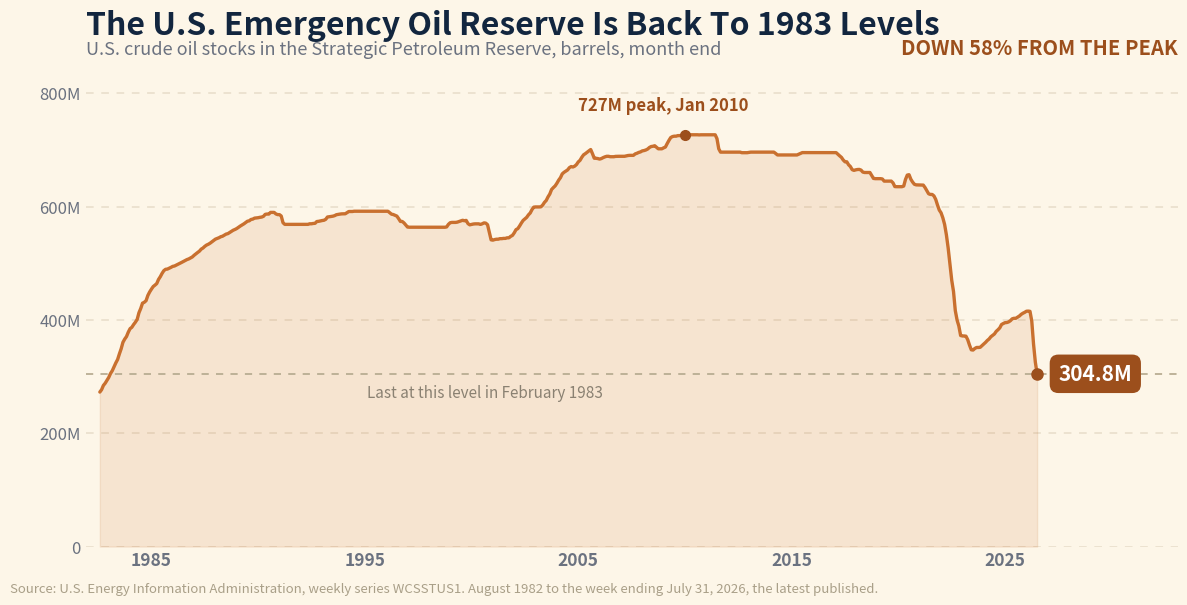

This figure's Python source:
#!/usr/bin/env python3
"""
make-spr-chart.py  [out.png]

REALTY EXPERTS recreation of the Strategic Petroleum Reserve graphic Harv supplied
for the 08/11/26 daily email. OUR OWN branded chart on the house cream ground: the
full 44-year history, the 2010 peak flagged, the 1983 reference level the reserve
has just fallen back to, and the latest PUBLISHED level called out in a pill.

WHY THE ENDPOINT DIFFERS FROM THE SUPPLIED GRAPHIC (a supplied graphic is a design
brief, not a data source). The image ends at "Aug. 7, 2026 = 298.7M". That week does
not exist yet:
  * EIA's weekly series (WCSSTUS1) was last updated Wed 2026-08-05 (verified by the
    file's own Last-Modified header, and byte-identical on a cache-busted re-fetch).
  * Its latest published observation is week ending 2026-07-31 = 304,809 thousand
    barrels. The week ending 08-07 publishes Wed 2026-08-12, the day AFTER this
    report ships.
So 298.7M is an unpublished figure presented as EIA data. Market Briefs printed the
same 298.7M on 08/11. This chart ends at the last point EIA has actually released.

WHAT DID CHECK OUT on the supplied image:
  * "727M peak" -> the all-time high is 726.615M in January 2010. Rounds correctly.
  * "Lowest point since 1983" -> TRUE even at the published 304.809M. The last week
    at or below that level was 1983-02-18, during the reserve's original fill.
So the story is sound; only the endpoint was borrowed from a week nobody has seen.

Data: EIA Weekly U.S. Ending Stocks of Crude Oil in SPR (WCSSTUS1), thousand barrels,
downloaded from eia.gov and thinned to MONTH-END observations (month-end, not
month-start, so the final point is the true latest week rather than 2026-07-03).
528 contiguous months, 1982-08 through 2026-07.

No authorship label on the chart (per Harv, 06/29): the footer carries only the data
source. matplotlib only; build with python3.13 on Mac.
"""
import sys
import matplotlib
matplotlib.use("Agg")
import matplotlib.pyplot as plt

OUT = sys.argv[1] if len(sys.argv) > 1 else "spr-081126.png"

# EIA WCSSTUS1, month-end observations in MILLIONS of barrels, 1982-08 .. 2026-07.
STOCKS = [
    272.603, 276.833, 284.268, 288.156, 293.214, 298.379, 305.348, 310.320, 317.456, 324.116,
    330.079, 339.962, 349.031, 360.456, 366.141, 370.630, 378.309, 384.455, 386.935, 391.798,
    395.957, 400.842, 412.610, 420.094, 429.467, 431.066, 433.895, 443.046, 449.157, 454.165,
    458.753, 461.266, 464.051, 471.336, 476.150, 482.052, 486.860, 489.249, 489.616, 491.057,
    492.666, 494.389, 495.057, 496.590, 498.170, 499.479, 501.384, 503.095, 504.973, 506.381,
    507.518, 509.267, 511.001, 513.935, 516.491, 518.918, 521.250, 524.820, 526.772, 529.670,
    531.971, 533.395, 535.305, 537.707, 540.158, 542.432, 543.656, 544.927, 546.690, 547.597,
    549.361, 551.345, 552.141, 554.146, 556.003, 558.179, 559.513, 561.186, 563.374, 565.578,
    567.430, 569.420, 571.721, 574.045, 574.732, 577.128, 577.782, 579.487, 579.854, 580.228,
    580.925, 581.417, 582.656, 586.181, 586.686, 586.678, 589.623, 589.623, 589.623, 586.903,
    585.692, 585.692, 583.245, 571.410, 568.482, 568.483, 568.483, 568.488, 568.502, 568.503,
    568.503, 568.505, 568.502, 568.508, 568.510, 568.510, 568.511, 568.511, 569.521, 569.520,
    570.092, 570.322, 573.503, 573.837, 574.562, 575.247, 575.721, 577.378, 581.485, 582.037,
    582.425, 582.939, 583.837, 585.508, 586.079, 586.627, 587.018, 587.164, 587.192, 589.169,
    591.179, 591.173, 591.178, 591.670, 591.673, 591.675, 591.676, 591.674, 591.673, 591.670,
    591.671, 591.673, 591.672, 591.671, 591.669, 591.672, 591.670, 591.673, 591.668, 591.663,
    591.648, 591.640, 591.630, 589.122, 586.493, 585.815, 584.469, 583.114, 578.649, 573.665,
    573.659, 571.119, 567.467, 563.793, 563.482, 563.474, 563.479, 563.463, 563.459, 563.455,
    563.452, 563.449, 563.444, 563.439, 563.430, 563.479, 563.430, 563.426, 563.426, 563.426,
    563.428, 563.429, 563.426, 563.426, 563.426, 564.015, 568.525, 571.405, 571.951, 571.951,
    571.951, 572.452, 573.595, 574.799, 575.702, 574.876, 575.472, 569.836, 567.684, 568.414,
    569.095, 569.412, 569.413, 569.413, 568.417, 569.467, 571.106, 570.668, 567.886, 554.277,
    541.188, 540.678, 541.676, 542.291, 542.350, 543.270, 543.270, 543.733, 543.734, 544.759,
    544.760, 547.325, 549.047, 553.504, 559.171, 560.915, 565.517, 570.742, 575.417, 578.048,
    580.885, 585.283, 588.563, 594.637, 598.895, 599.247, 599.247, 599.247, 599.448, 602.527,
    607.327, 610.700, 616.993, 622.000, 629.986, 633.380, 636.355, 641.063, 646.581, 650.882,
    657.588, 660.346, 662.380, 664.516, 668.516, 670.442, 669.715, 671.247, 674.000, 678.627,
    681.513, 686.878, 691.215, 693.295, 695.800, 698.205, 700.500, 693.250, 685.200, 685.100,
    684.600, 683.700, 684.600, 686.300, 687.614, 688.598, 688.598, 687.846, 687.842, 687.838,
    688.438, 688.605, 688.605, 688.605, 688.605, 688.603, 689.313, 689.988, 690.270, 690.270,
    690.271, 692.804, 693.943, 695.409, 696.375, 698.145, 698.711, 699.750, 701.339, 704.102,
    705.823, 706.300, 707.213, 704.414, 701.833, 701.830, 701.824, 703.519, 704.903, 711.015,
    716.673, 721.700, 723.419, 724.096, 724.092, 725.087, 725.082, 725.603, 726.127, 726.615,
    726.610, 726.607, 726.601, 726.595, 726.592, 726.589, 726.583, 726.350, 726.552, 726.548,
    726.546, 726.544, 726.543, 726.542, 726.542, 726.542, 726.531, 719.761, 701.825, 695.953,
    695.951, 695.951, 695.951, 695.951, 695.951, 695.951, 695.951, 695.951, 695.951, 695.950,
    695.950, 694.952, 694.952, 694.952, 694.952, 695.460, 695.969, 695.969, 695.969, 695.969,
    695.969, 695.969, 695.969, 695.969, 695.969, 695.969, 695.969, 695.969, 695.969, 695.969,
    693.613, 690.971, 690.972, 690.972, 690.972, 690.970, 690.967, 690.965, 690.963, 690.957,
    690.955, 690.952, 690.948, 692.346, 693.692, 695.134, 695.133, 695.128, 695.127, 695.125,
    695.120, 695.117, 695.115, 695.112, 695.108, 695.106, 695.104, 695.099, 695.094, 695.091,
    695.088, 695.085, 695.082, 695.079, 695.076, 692.135, 689.338, 686.682, 682.037, 678.884,
    678.880, 673.649, 670.587, 665.111, 663.748, 664.686, 665.281, 665.456, 664.266, 660.777,
    660.016, 660.014, 660.012, 660.010, 654.935, 649.561, 649.139, 649.139, 649.139, 649.126,
    648.587, 644.818, 644.818, 644.818, 644.818, 644.818, 641.652, 635.166, 634.967, 634.967,
    634.967, 634.967, 636.117, 647.779, 655.413, 656.141, 648.165, 643.151, 639.270, 638.190,
    638.085, 638.086, 637.773, 637.773, 633.427, 627.833, 622.487, 621.304, 621.302, 618.689,
    612.541, 602.556, 593.682, 588.912, 580.020, 568.322, 549.985, 526.592, 497.868, 469.855,
    449.998, 416.389, 399.792, 389.116, 372.380, 371.579, 371.579, 371.175, 364.938, 355.436,
    347.159, 346.759, 349.542, 351.280, 351.274, 351.587, 354.388, 357.402, 360.254, 363.641,
    366.271, 370.187, 372.595, 375.097, 379.672, 382.553, 385.831, 391.807, 393.570, 395.064,
    395.313, 396.434, 398.542, 401.822, 402.765, 402.741, 404.710, 406.700, 409.595, 411.674,
    413.219, 415.213, 415.441, 415.064, 397.924, 357.119, 325.655, 304.809,
]

END = STOCKS[-1]                 # 304.809M, week ending 2026-07-31
PEAK = max(STOCKS)               # 726.615M, January 2010
PEAK_I = STOCKS.index(PEAK)

# index 0 = 1982-08, one point per month
MONTH_TICKS = [(29, "1985"), (149, "1995"), (269, "2005"), (389, "2015"), (509, "2025")]

OIL = "#c9702f"
OIL_D = "#9c4f1c"
INK = "#12263f"
MUTED = "#6b7280"
GROUND = "#fdf6e8"   # warm cream (house style)
GRID = "#e7ddc9"

FLOOR = 0

x = list(range(len(STOCKS)))

fig, ax = plt.subplots(figsize=(12, 6.4))
fig.patch.set_facecolor(GROUND)
ax.set_facecolor(GROUND)

ax.plot(x, STOCKS, color=OIL, linewidth=2.4, zorder=4, solid_capstyle="round")
ax.fill_between(x, STOCKS, FLOOR, color=OIL, alpha=0.13, zorder=2)

# the level the reserve has fallen back to, and when it was last here
ax.axhline(END, color="#b9ad93", linewidth=1.3, linestyle=(0, (4, 4)), zorder=3)
ax.text(150, END - 42, "Last at this level in February 1983",
        fontsize=11, color="#8a8172", ha="left", zorder=5)

# 2010 peak
ax.plot([PEAK_I], [PEAK], "o", color=OIL_D, markersize=7, zorder=6)
ax.annotate(f"{PEAK:.0f}M peak, Jan 2010",
            xy=(PEAK_I, PEAK), xytext=(PEAK_I - 12, PEAK + 42),
            fontsize=12, fontweight="bold", color=OIL_D, ha="center", zorder=6)

# latest published level
ax.plot([x[-1]], [END], "o", color=OIL_D, markersize=8, zorder=6)
ax.annotate(f"{END:.1f}M", xy=(x[-1], END), xytext=(x[-1] + 12, END),
            fontsize=15, fontweight="bold", color="white", va="center", zorder=7,
            bbox=dict(boxstyle="round,pad=0.42", facecolor=OIL_D, edgecolor="none"))

ax.set_xlim(-8, len(STOCKS) + 78)
ax.set_ylim(FLOOR, 830)
ax.set_yticks([0, 200, 400, 600, 800])
ax.set_yticklabels(["0", "200M", "400M", "600M", "800M"], fontsize=12, color=MUTED)
ax.set_xticks([i for i, _ in MONTH_TICKS])
ax.set_xticklabels([m for _, m in MONTH_TICKS], fontsize=12.5,
                   fontweight="bold", color=MUTED)
ax.grid(axis="y", color=GRID, linewidth=1.1, linestyle=(0, (5, 5)), zorder=1)
ax.tick_params(length=0)
for sp in ("top", "right", "left", "bottom"):
    ax.spines[sp].set_visible(False)

ax.set_title("The U.S. Emergency Oil Reserve Is Back To 1983 Levels", fontsize=23,
             fontweight="bold", color=INK, loc="left", pad=30)
ax.text(0.0, 1.045,
        "U.S. crude oil stocks in the Strategic Petroleum Reserve, barrels, month end",
        transform=ax.transAxes, fontsize=13, color=MUTED, ha="left")
ax.text(1.0, 1.045, "DOWN 58% FROM THE PEAK",
        transform=ax.transAxes, fontsize=14.5, fontweight="bold",
        color=OIL_D, ha="right")

fig.text(0.012, 0.014,
         "Source: U.S. Energy Information Administration, weekly series WCSSTUS1. "
         "August 1982 to the week ending July 31, 2026, the latest published.",
         fontsize=9.5, color="#a99f88", ha="left")

fig.subplots_adjust(left=0.075, right=0.985, top=0.82, bottom=0.085)
fig.savefig(OUT, dpi=150, facecolor=GROUND)
plt.close(fig)
print("wrote", OUT,
      f"| months: {len(STOCKS)} | peak {PEAK:.3f}M (idx {PEAK_I}) "
      f"| last {END:.3f}M | down {(1 - END / PEAK) * 100:.1f}% from peak")
